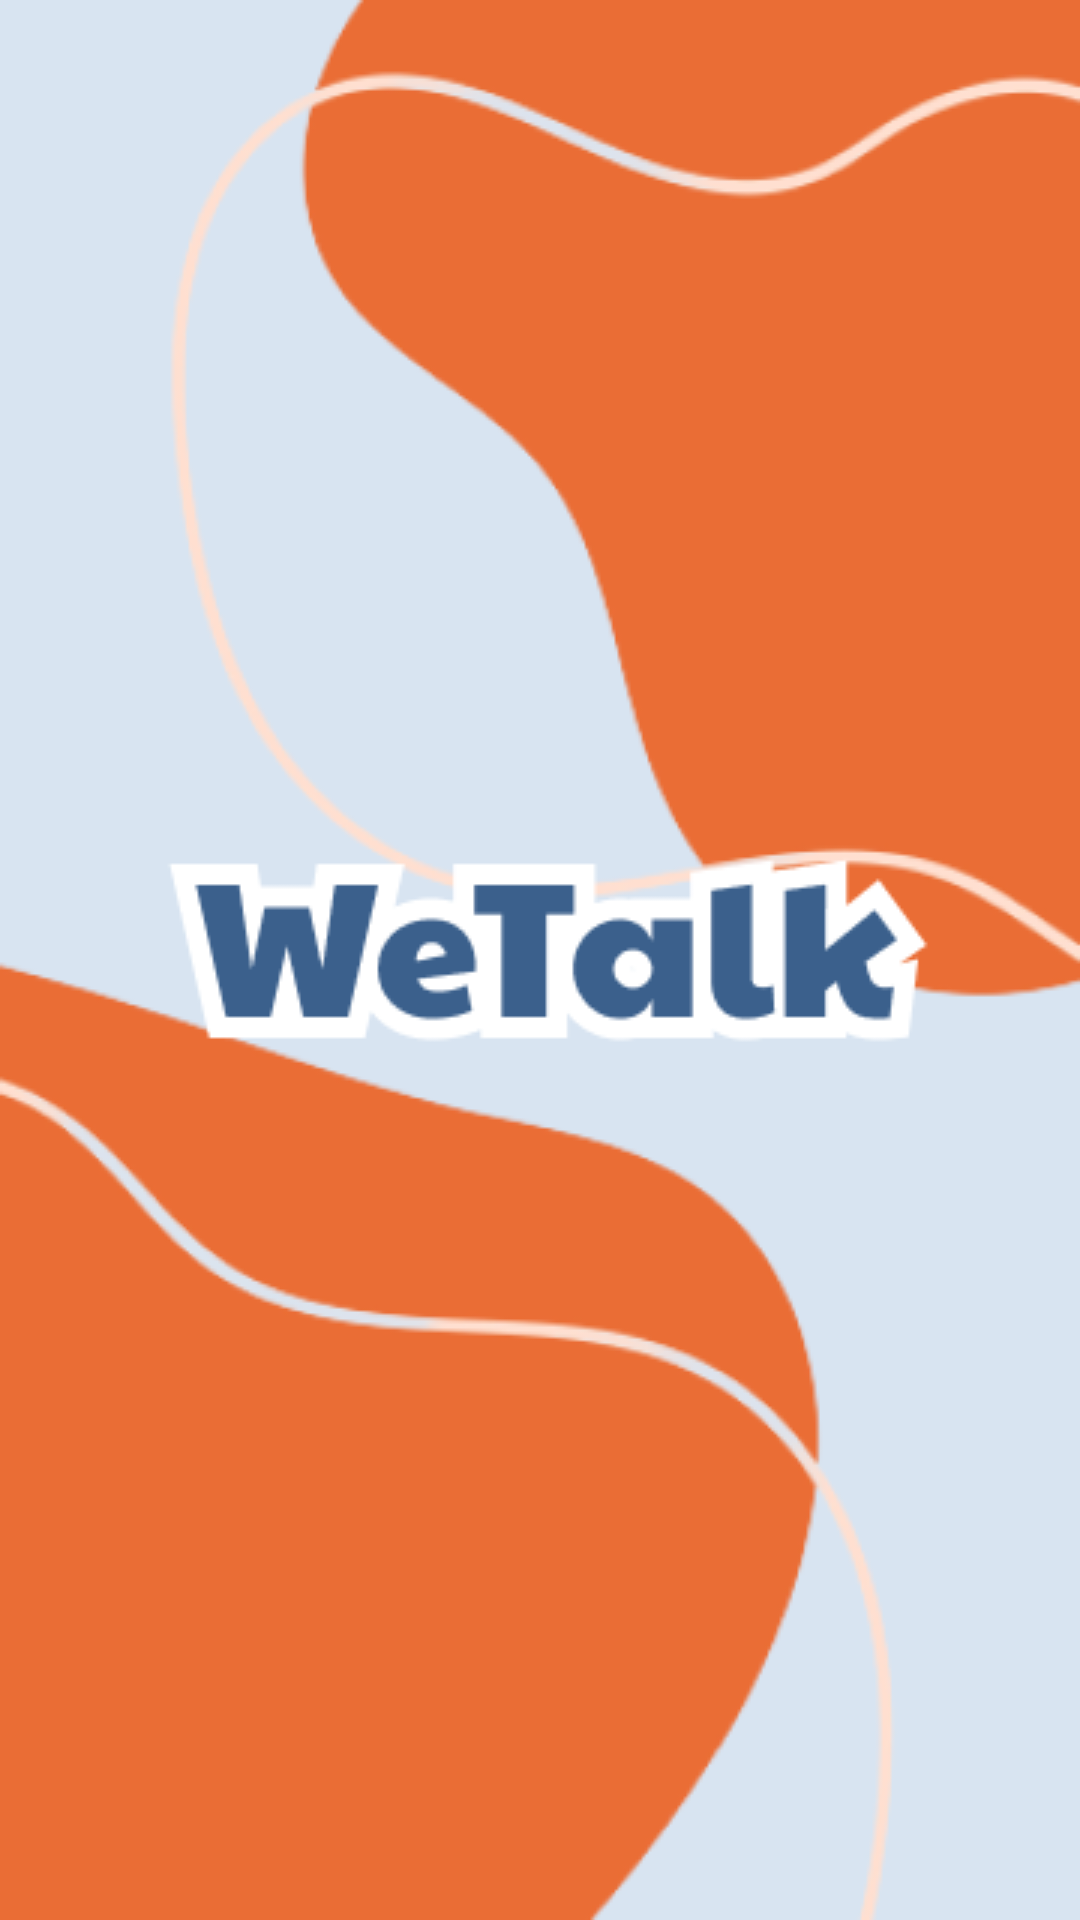

Android layout source for this screen:
<!-- AndroidManifest.xml: application theme Theme.MyApplication -->
<!-- res/layout/activity_splash_screen.xml -->
<?xml version="1.0" encoding="utf-8"?>
<RelativeLayout xmlns:android="http://schemas.android.com/apk/res/android"
    xmlns:app="http://schemas.android.com/apk/res-auto"
    xmlns:tools="http://schemas.android.com/tools"
    android:layout_width="match_parent"
    android:layout_height="match_parent"
    android:background="@drawable/wetalk"
    tools:context=".SplashScreenActivity">


</RelativeLayout>
<!-- resources referenced by this layout -->
<resources>
  <!-- drawable wetalk: png bitmap (drawable, 39046 bytes) -->
  <style name="Theme.MyApplication" parent="android:Theme.Material.Light.NoActionBar">
          <item name="colorPrimary">@color/purple_500</item>
          <item name="colorPrimaryVariant">@color/purple_700</item>
          <item name="colorOnPrimary">@color/white</item>
  
          <item name="colorSecondary">@color/teal_200</item>
          <item name="colorSecondaryVariant">@color/teal_700</item>
          <item name="colorOnSecondary">@color/black</item>
  
          <item name="android:statusBarColor" tools:targetApi="l">?attr/colorPrimaryVariant</item>
  
      </style>
  <!-- not gathered from this repository: default colours our renderer supplied (Android Studio template values) -->
  <color name="purple_500">#FF6200EE</color>
  <color name="purple_700">#FF3700B3</color>
  <color name="teal_200">#FF03DAC5</color>
  <color name="teal_700">#FF018786</color>
  <color name="black">#FF000000</color>
  <color name="white">#FFFFFFFF</color>
</resources>
